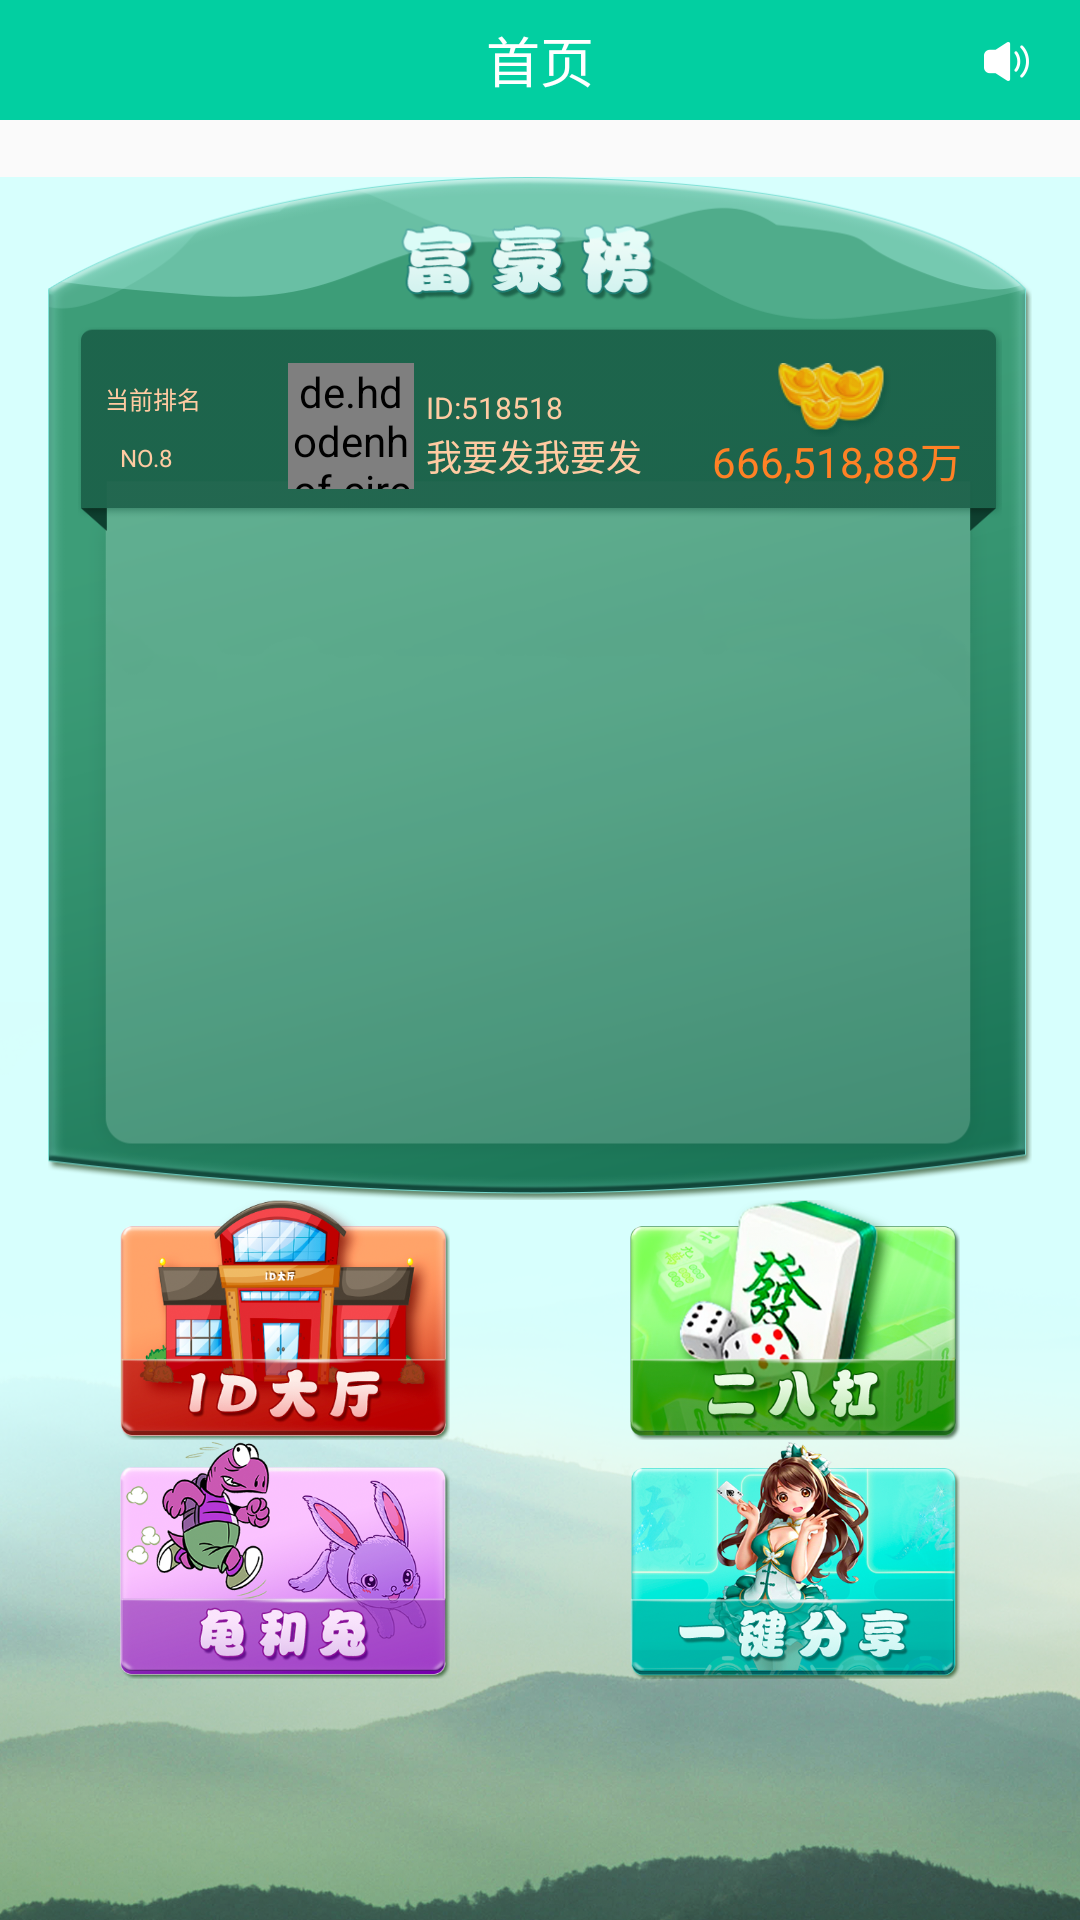

Here is an Android app screen rendered from its layout file. Give the layout XML and the strings, colors and styles it references.
<!-- AndroidManifest.xml: application theme AppTheme -->
<!-- res/layout/fragment_home.xml -->
<?xml version="1.0" encoding="utf-8"?>
<RelativeLayout xmlns:android="http://schemas.android.com/apk/res/android"
    xmlns:tools="http://schemas.android.com/tools"
    android:layout_width="match_parent"
    android:layout_height="match_parent"
    tools:context=".home.HomeFragment">
    <TextView
        android:id="@+id/home_title"
        android:background="@color/colorPrimary"
        android:text="@string/title_home"
        android:layout_width="match_parent"
        android:gravity="center"
        android:textColor="@color/White"
        android:textSize="18sp"
        android:layout_height="40dp" />
    <ImageView
        android:id="@+id/ivMuisc"
        android:layout_width="wrap_content"
        android:layout_height="wrap_content"
        android:layout_alignParentTop="true"
        android:layout_alignParentEnd="true"
        android:layout_alignParentRight="true"
        android:layout_marginTop="14dp"
        android:layout_marginEnd="17dp"
        android:layout_marginRight="17dp"
        android:src="@mipmap/muisc" />
    <TextView
        android:layout_below="@+id/home_title"
        android:id="@+id/marquee"
        android:layout_width="match_parent"
        android:layout_height="wrap_content"
        android:ellipsize="marquee"
        android:focusable="true"
        android:marqueeRepeatLimit="-1"
        android:singleLine="true"
        android:gravity="center"
        />

    <LinearLayout
        android:layout_below="@+id/marquee"
        android:background="@mipmap/bg_02"
        android:layout_width="match_parent"
        android:layout_height="match_parent"
        android:orientation="vertical"
        >

        <RelativeLayout
            android:background="@mipmap/fuhaobang"
            android:layout_width="match_parent"
            android:layout_marginLeft="16dp"
            android:layout_marginRight="16dp"
            android:layout_height="341dp">

            <RelativeLayout
                android:background="@mipmap/rank"
                android:layout_marginTop="50dp"
                android:layout_marginLeft="10dp"
                android:layout_marginRight="10dp"
                android:layout_width="match_parent"
                android:layout_height="68dp">

                <TextView
                    android:layout_width="wrap_content"
                    android:layout_height="wrap_content"
                    android:text="当前排名"
                    android:textColor="#ffcba2"
                    android:textSize="8sp"
                    android:layout_marginLeft="9dp"
                    android:layout_marginTop="18dp"
                    />

                <TextView
                    android:id="@+id/rank"
                    android:layout_width="wrap_content"
                    android:layout_height="wrap_content"
                    android:layout_marginLeft="14dp"
                    android:layout_marginTop="38dp"
                    android:text="NO.8"
                    android:textColor="#ffcba2"
                    android:textSize="8sp"
                    />


                <de.hdodenhof.circleimageview.CircleImageView
                    android:id="@+id/iv_icon"
                    android:layout_width="42dp"
                    android:layout_height="42dp"
                    android:src="@mipmap/ic_launcher_tortoise"
                    android:layout_marginTop="12dp"
                    android:layout_marginLeft="70dp"
                    />

                <TextView
                    android:id="@+id/tv_id"
                    android:layout_width="wrap_content"
                    android:layout_height="wrap_content"
                    android:textColor="#ffcba2"
                    android:textSize="10sp"
                    android:text="ID:518518"
                    android:layout_toRightOf="@+id/iv_icon"
                    android:layout_marginLeft="4dp"
                    android:layout_marginTop="20dp"
                    />

                <TextView
                    android:id="@+id/tv_name"
                    android:layout_width="wrap_content"
                    android:layout_height="wrap_content"
                    android:textColor="#ffcba2"
                    android:textSize="12sp"
                    android:text="我要发我要发"
                    android:layout_toRightOf="@+id/iv_icon"
                    android:layout_marginLeft="4dp"
                    android:layout_marginTop="34dp"
                    />

                <TextView
                    android:id="@+id/tv_amount"
                    android:gravity="center_horizontal"
                    android:layout_width="90dp"
                    android:layout_height="wrap_content"
                    android:layout_alignParentRight="true"
                    android:textColor="#ff8125"
                    android:textSize="14sp"
                    android:text="666,518,88万"
                    android:layout_marginRight="10dp"
                    android:layout_marginTop="34dp"
                    />

                <ImageView
                    android:layout_width="wrap_content"
                    android:layout_height="wrap_content"
                    android:layout_marginRight="37dp"
                    android:layout_alignParentRight="true"
                    android:layout_marginTop="12dp"
                    android:background="@mipmap/yunabao"
                    />

            </RelativeLayout>


            <android.support.v7.widget.RecyclerView
                android:id="@+id/recyclerview"
                android:layout_marginRight="28dp"
                android:layout_marginLeft="28dp"
                android:layout_marginTop="118dp"
                android:layout_width="match_parent"
                android:layout_height="200dp">


            </android.support.v7.widget.RecyclerView>


        </RelativeLayout>

        <RelativeLayout
            android:layout_width="match_parent"
            android:layout_height="246dp">
            <ImageView
                android:id="@+id/id_hall"
                android:layout_width="110dp"
                android:layout_height="80dp"
                android:layout_marginLeft="40dp"
                android:background="@mipmap/id_hall"
                />
            <ImageView
                android:id="@+id/eb"
                android:layout_alignParentRight="true"
                android:layout_width="110dp"
                android:layout_height="80dp"
                android:layout_marginRight="40dp"
                android:background="@mipmap/eb" />
            <ImageView
                android:id="@+id/gt"
                android:layout_width="110dp"
                android:layout_height="80dp"
                android:layout_below="@+id/id_hall"
                android:layout_alignStart="@+id/id_hall"
                android:src="@mipmap/gt"
                android:layout_alignLeft="@+id/id_hall" />
            <ImageView
                android:id="@+id/woyao"
                android:layout_alignParentRight="true"
                android:layout_marginRight="40dp"
                android:layout_below="@+id/eb"
                android:layout_width="110dp"
                android:layout_height="80dp"
                android:src="@mipmap/woyaoz" />
        </RelativeLayout>
    </LinearLayout>
</RelativeLayout>
<!-- resources referenced by this layout -->
<resources>
  <color name="White">#ffffff</color>
  <color name="colorPrimary">#02CFA1</color>
  <!-- mipmap bg_02: png bitmap (mipmap-mdpi, 580413 bytes) -->
  <!-- mipmap eb: png bitmap (mipmap-xxhdpi, 235890 bytes) -->
  <!-- mipmap fuhaobang: png bitmap (mipmap-xxhdpi, 96974 bytes) -->
  <!-- mipmap gt: png bitmap (mipmap-xxhdpi, 215292 bytes) -->
  <!-- mipmap ic_launcher_tortoise: png bitmap (mipmap-hdpi, 23238 bytes) -->
  <!-- mipmap id_hall: png bitmap (mipmap-xhdpi, 179716 bytes) -->
  <!-- mipmap muisc: png bitmap (mipmap-xxhdpi, 1671 bytes) -->
  <!-- mipmap rank: png bitmap (mipmap-xhdpi, 20374 bytes) -->
  <!-- mipmap woyaoz: png bitmap (mipmap-xxhdpi, 247633 bytes) -->
  <!-- mipmap yunabao: png bitmap (mipmap-xhdpi, 36947 bytes) -->
  <string name="title_home"> 首页</string>
  <style name="AppTheme" parent="Theme.AppCompat.Light.NoActionBar">
          
          <item name="colorPrimary">@color/colorPrimary</item>
          <item name="colorPrimaryDark">@color/colorPrimaryDark</item>
          <item name="colorAccent">@color/colorAccent</item>
      </style>
  <color name="colorPrimaryDark">#01A2F5</color>
  <color name="colorAccent">#02CFA1</color>
</resources>
